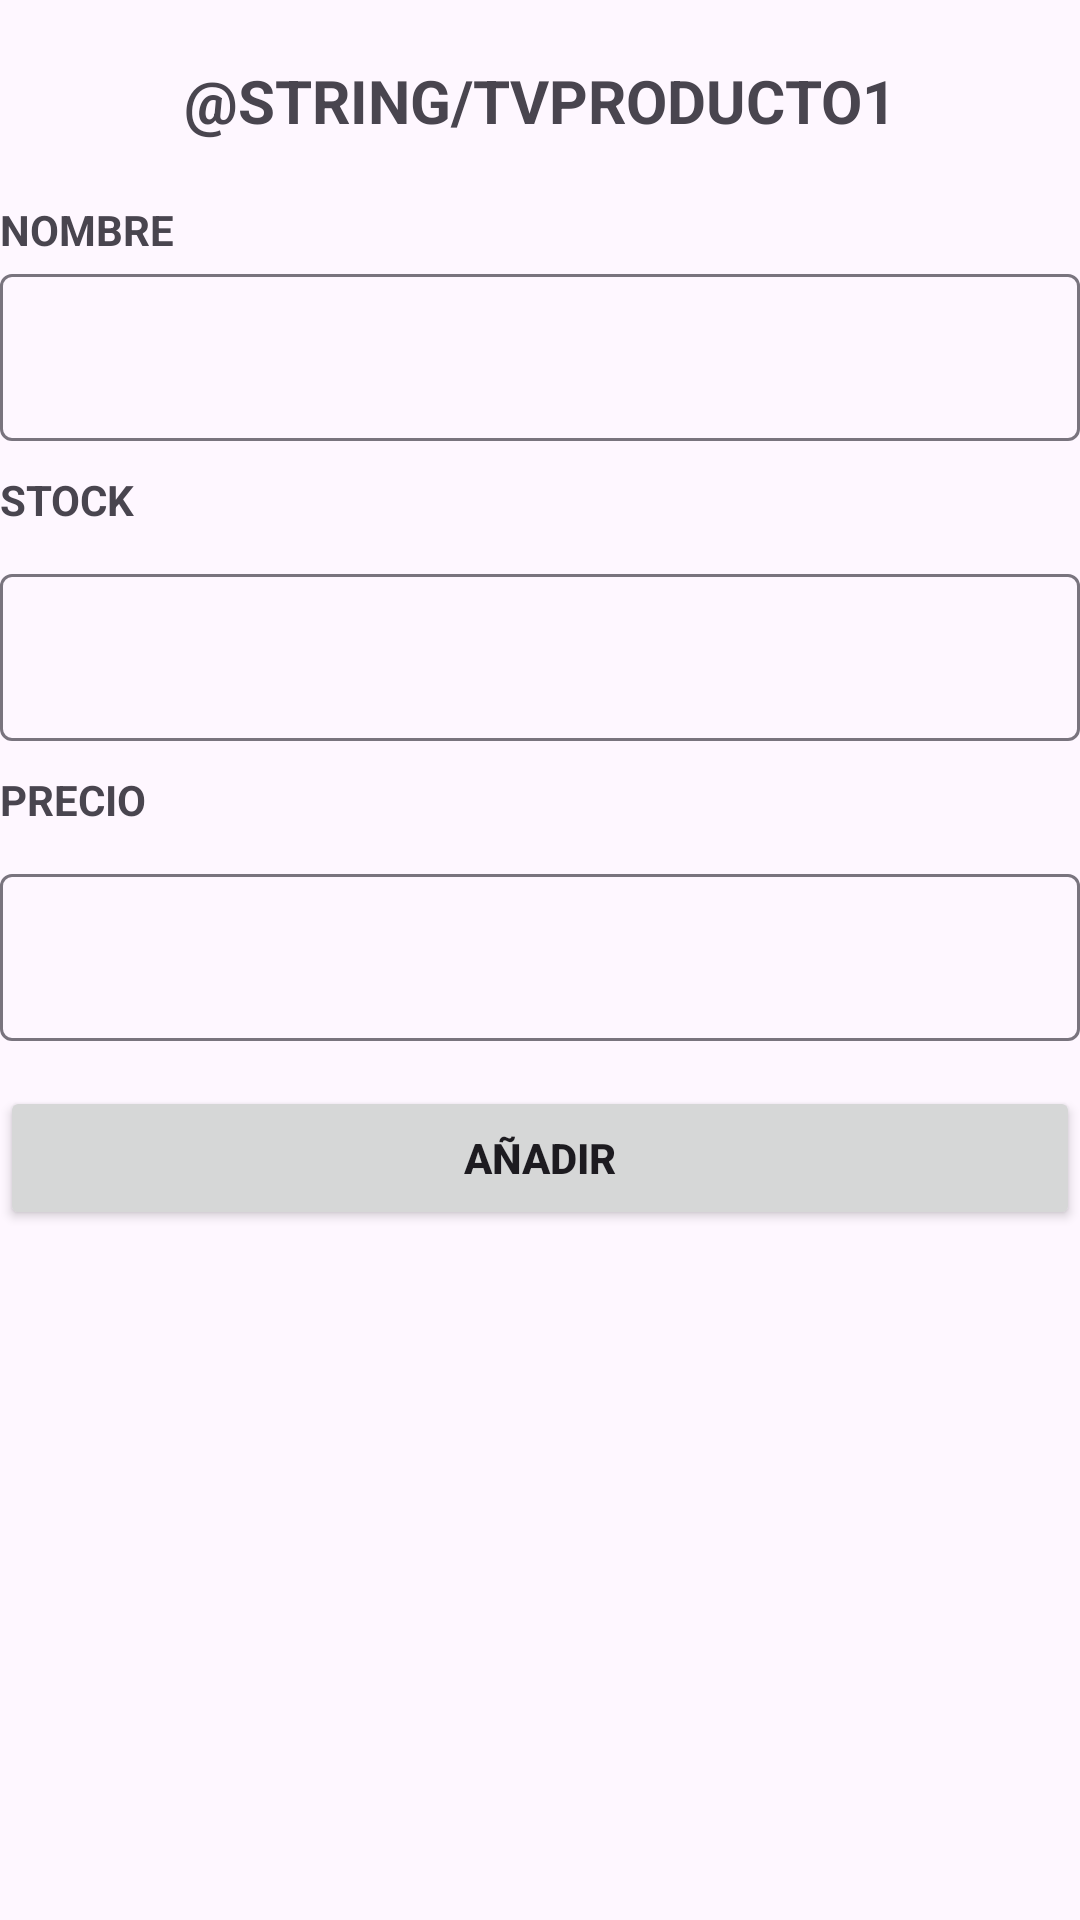

Reconstruct the res/layout file that produces this screen, plus the resources it refers to.
<!-- AndroidManifest.xml: application theme Theme.Proyect_Grupo7 -->
<!-- res/layout/activity_producto1_add.xml -->
<?xml version="1.0" encoding="utf-8"?>
<androidx.constraintlayout.widget.ConstraintLayout xmlns:android="http://schemas.android.com/apk/res/android"
    xmlns:app="http://schemas.android.com/apk/res-auto"
    xmlns:tools="http://schemas.android.com/tools"
    android:id="@+id/main"
    android:layout_width="match_parent"
    android:layout_height="match_parent"
    tools:context=".Producto1AddActivity"
    android:layout_margin="15dp">

    <TextView
        android:id="@+id/tvName"
        android:layout_width="wrap_content"
        android:layout_height="wrap_content"
        android:text="@string/tvProducto1"
        app:layout_constraintStart_toStartOf="parent"
        app:layout_constraintEnd_toEndOf="parent"
        android:textAllCaps="true"
        android:textStyle="bold"
        android:textSize="20sp"
        android:padding="20dp"
        tools:ignore="MissingConstraints" />

    <LinearLayout
        android:layout_width="match_parent"
        android:layout_height="wrap_content"
        android:orientation="vertical"
        app:layout_constraintTop_toBottomOf="@+id/tvName">

        <TextView
            android:layout_width="match_parent"
            android:layout_height="wrap_content"
            android:text="@string/tvName"
            android:textStyle="bold"
            android:textAllCaps="true"/>
        
        <com.google.android.material.textfield.TextInputLayout
            android:layout_width="match_parent"
            android:layout_height="wrap_content"
            app:hintAnimationEnabled="true">

            <com.google.android.material.textfield.TextInputEditText
                android:id="@+id/txtName"
                android:layout_width="match_parent"
                android:layout_height="wrap_content"/>

        </com.google.android.material.textfield.TextInputLayout>

        <TextView
            android:layout_width="match_parent"
            android:layout_height="wrap_content"
            android:layout_marginTop="10dp"
            android:text="@string/tvStock"
            android:textStyle="bold"
            android:textAllCaps="true"/>

        <com.google.android.material.textfield.TextInputLayout
            android:layout_width="match_parent"
            android:layout_height="wrap_content"
            android:layout_marginTop="10dp"
            app:endIconMode="clear_text">

            <com.google.android.material.textfield.TextInputEditText
                android:id="@+id/txtStock"
                android:layout_width="match_parent"
                android:layout_height="wrap_content"
                android:inputType="text" />

        </com.google.android.material.textfield.TextInputLayout>

        <TextView
            android:layout_width="match_parent"
            android:layout_height="wrap_content"
            android:layout_marginTop="10dp"
            android:text="@string/tvPrice"
            android:textStyle="bold"
            android:textAllCaps="true"/>

        <com.google.android.material.textfield.TextInputLayout
            android:layout_width="match_parent"
            android:layout_height="wrap_content"
            android:layout_marginTop="10dp"
            app:endIconMode="clear_text">

            <com.google.android.material.textfield.TextInputEditText
                android:id="@+id/txtPrice"
                android:layout_width="match_parent"
                android:layout_height="wrap_content"
                android:inputType="text"/>

        </com.google.android.material.textfield.TextInputLayout>

        <Button
            android:id="@+id/btnAdd"
            android:layout_width="match_parent"
            android:layout_height="wrap_content"
            android:layout_marginTop="15dp"
            android:text="@string/btnAdd"
            android:textAllCaps="true"
            android:textStyle="bold"/>

    </LinearLayout>

</androidx.constraintlayout.widget.ConstraintLayout>
<!-- resources referenced by this layout -->
<resources>
  <string name="btnAdd">Añadir</string>
  <string name="tvName">Nombre</string>
  <string name="tvPrice">Precio</string>
  <string name="tvStock">Stock</string>
  <style name="Theme.Proyect_Grupo7" parent="Base.Theme.Proyect_Grupo7" />
  <style name="Base.Theme.Proyect_Grupo7" parent="Theme.Material3.DayNight.NoActionBar">
          
          
      </style>
</resources>
